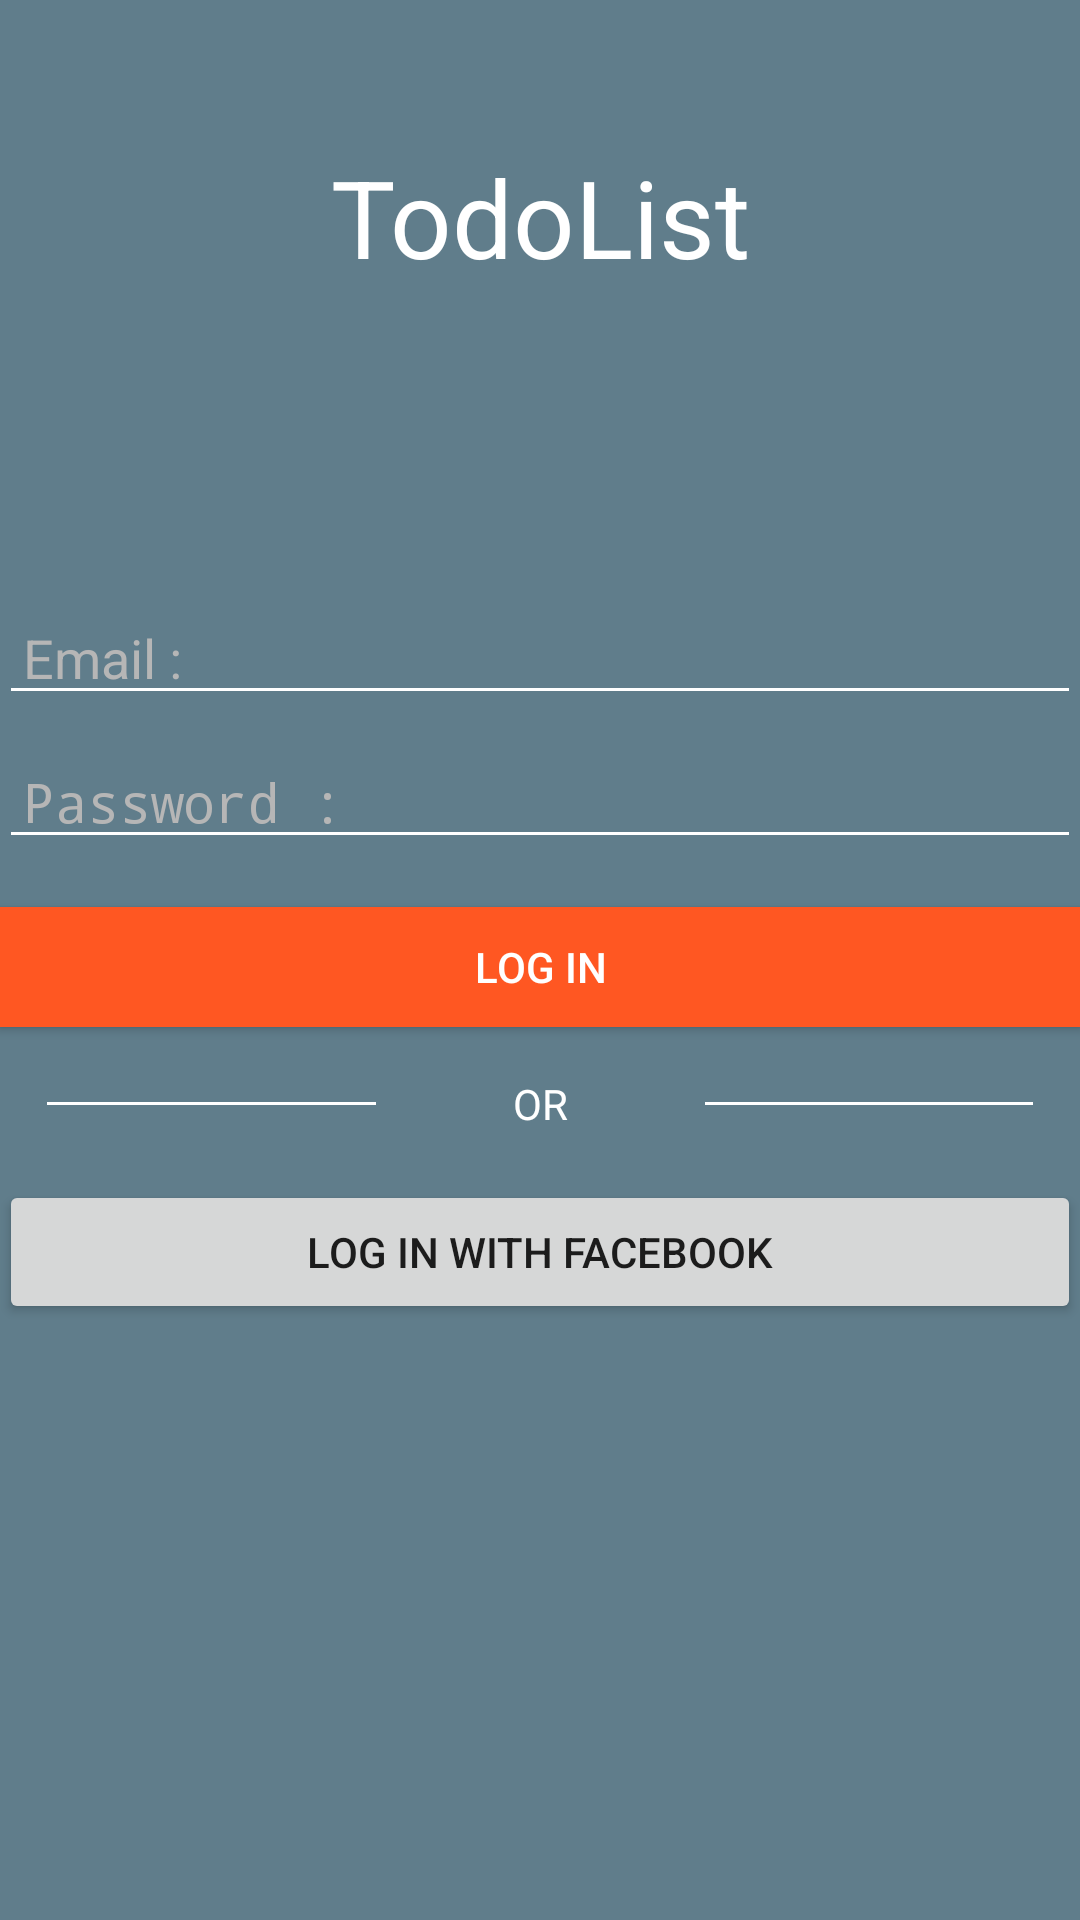

This screen was rendered from an Android layout file. Write that file and the resources it references.
<!-- AndroidManifest.xml: application theme AppTheme -->
<!-- res/layout/login_layout.xml -->
<?xml version="1.0" encoding="utf-8"?>
<FrameLayout
    xmlns:android="http://schemas.android.com/apk/res/android"
    android:layout_width="match_parent"
    android:layout_height="match_parent"
    android:background="@color/colorPrimary">
    <TextView
        android:layout_width="match_parent"
        android:layout_height="wrap_content"
        android:text="@string/app_name"
        android:textColor="@color/white"
        android:gravity="center"
        android:layout_marginTop="48dp"
        android:textSize="36sp"/>
    <LinearLayout
        android:layout_gravity="center_vertical"
        android:orientation="vertical" android:layout_width="match_parent"
        android:layout_height="wrap_content"
        android:padding="@dimen/activity_vertical_margin">
        <EditText
            android:id="@+id/login_email"
            android:layout_width="match_parent"
            android:layout_height="40dp"
            android:hint="@string/label_email"
            android:textColorHint="@color/divider"
            android:paddingLeft="8dp"
            android:paddingRight="8dp"
            android:inputType="textEmailAddress"
            android:theme="@style/EditTextTheme" />
        <EditText
            android:id="@+id/login_password"
            android:layout_marginTop="8dp"
            android:layout_width="match_parent"
            android:layout_height="40dp"
            android:hint="@string/label_password"
            android:textColorHint="@color/divider"
            android:paddingLeft="8dp"
            android:paddingRight="8dp"
            android:inputType="textPassword"
            android:theme="@style/EditTextTheme" />
        <Button
            android:id="@+id/login_button"
            android:layout_marginTop="16dp"
            android:layout_width="match_parent"
            android:layout_height="40dp"
            android:text="@string/label_login"
            android:textColor="@color/white"
            android:background="@color/colorAccent"/>
        <LinearLayout
            android:layout_marginTop="16dp"
            android:layout_marginBottom="16dp"
            android:layout_width="match_parent"
            android:layout_height="wrap_content"
            android:orientation="horizontal"
            android:layout_marginLeft="16dp"
            android:layout_marginRight="16dp">
            <TextView
                android:layout_width="match_parent"
                android:layout_height="1dp"
                android:background="@color/white"
                android:layout_gravity="center_vertical"
                android:layout_weight="1"/>
            <TextView
                android:layout_width="match_parent"
                android:layout_height="wrap_content"
                android:text="OR"
                android:textColor="@color/white"
                android:gravity="center"
                android:layout_weight="1"/>
            <TextView
                android:layout_width="match_parent"
                android:layout_height="1dp"
                android:background="@color/white"
                android:layout_gravity="center_vertical"
                android:layout_weight="1"/>
        </LinearLayout>
        <Button
            android:layout_width="match_parent"
            android:layout_height="wrap_content"
            android:text="Log in with Facebook"/>
    </LinearLayout>
</FrameLayout>
<!-- resources referenced by this layout -->
<resources>
  <color name="colorAccent">#FF5722</color>
  <color name="colorPrimary">#607D8B</color>
  <color name="divider">#B6B6B6</color>
  <color name="white">#ffffff</color>
  <string name="app_name">TodoList</string>
  <string name="label_email">Email :</string>
  <string name="label_login">Log in</string>
  <string name="label_password">Password :</string>
  <style name="EditTextTheme" parent="Theme.AppCompat.Light.DarkActionBar">
          <item name="colorControlNormal">@color/white</item>
          <item name="colorControlActivated">@color/colorAccent</item>
          <item name="colorControlHighlight">@color/colorAccent</item>
      </style>
  <style name="AppTheme" parent="Theme.AppCompat.Light.DarkActionBar">
          
          <item name="colorPrimary">@color/colorPrimary</item>
          <item name="colorPrimaryDark">@color/colorPrimaryDark</item>
          <item name="colorAccent">@color/colorAccent</item>
      </style>
  <color name="colorPrimaryDark">#455A64</color>
</resources>
